Run: headless pygame with SDL's dummy video driver; simulated clock (each Clock.tick advances the game by its frame time, no real sleeping); random seed 0; keys injected as events and as key.get_pressed() state; mouse plan: one left click at the window centre at the start of phase 2, then a move to the lower-right quarter at the start of phase 3.
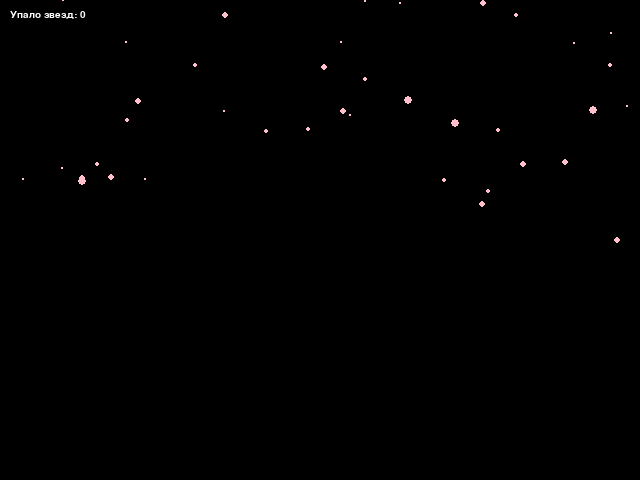
Frame 1 of 4 · flips 1–60 · no input
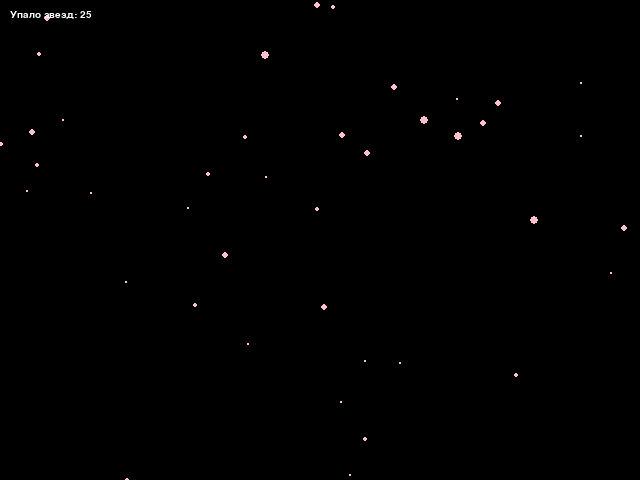
Frame 2 of 4 · flips 61–180 · clicked the window centre · tapped SPACE, RETURN · held RIGHT (→), D
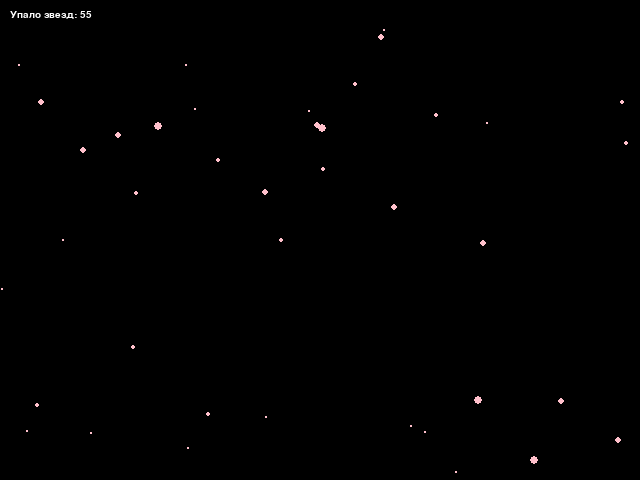
Frame 3 of 4 · flips 181–300 · moved the mouse to the lower-right quarter · held DOWN (↓), S
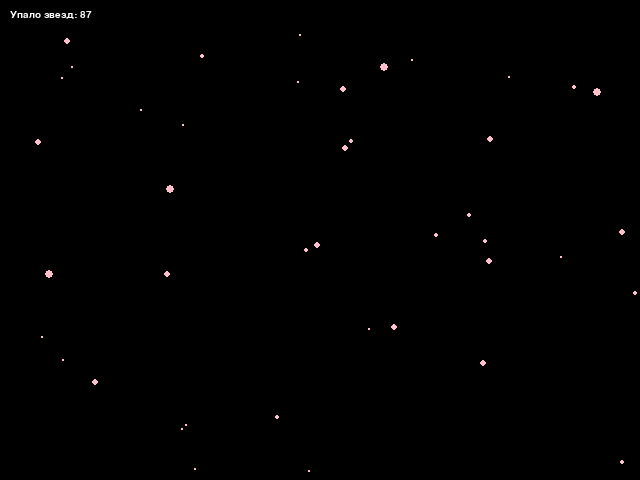
Frame 4 of 4 · flips 301–420 · held LEFT (←), A, UP (↑), W

The pygame program that drew these frames:

import pygame
from random import randint

pygame.init()

WIDTH = 640
HEIGHT = 480
WINDOW_COLOR = (0, 0, 0)
TEXT_COLOR = (255, 255, 255)
STAR_COLOR = (255, 192, 203)
SPEED = 0
window = pygame.display.set_mode((WIDTH, HEIGHT))
pygame.display.set_caption("Звезды падают вниз")

FONT = pygame.font.SysFont("Verdana", 15)

star_list = []
for i in range(50):
    x = randint(0, WIDTH)
    y = randint(-200, -50)
    speed = randint(1, 5) + SPEED
    size = randint(1, 4)
    star_list.append([x, y, speed, size])
score = 0

freeze = False

while True:
    for event in pygame.event.get():
        if event.type == pygame.QUIT:
            pygame.quit()
            quit()
        if event.type == pygame.MOUSEBUTTONDOWN:
            freeze = not freeze
        if event.type == pygame.KEYDOWN:
            if event.key == pygame.K_RETURN:
                freeze = not freeze

    window.fill(WINDOW_COLOR)

    if not freeze:
        for star in star_list:
            star[1] += star[2]
            if star[1] > HEIGHT:
                star[0] = randint(0, WIDTH)
                star[1] = randint(-200, -50)
                score += 1
            pygame.draw.circle(window, STAR_COLOR, (star[0], star[1]), star[3])

    score_text = FONT.render("Упало звезд: " + str(score), True, TEXT_COLOR)
    window.blit(score_text, (10, 10))

    pygame.display.update()

    # устанавливаем частоту обновления экрана
    pygame.time.Clock().tick(60)
